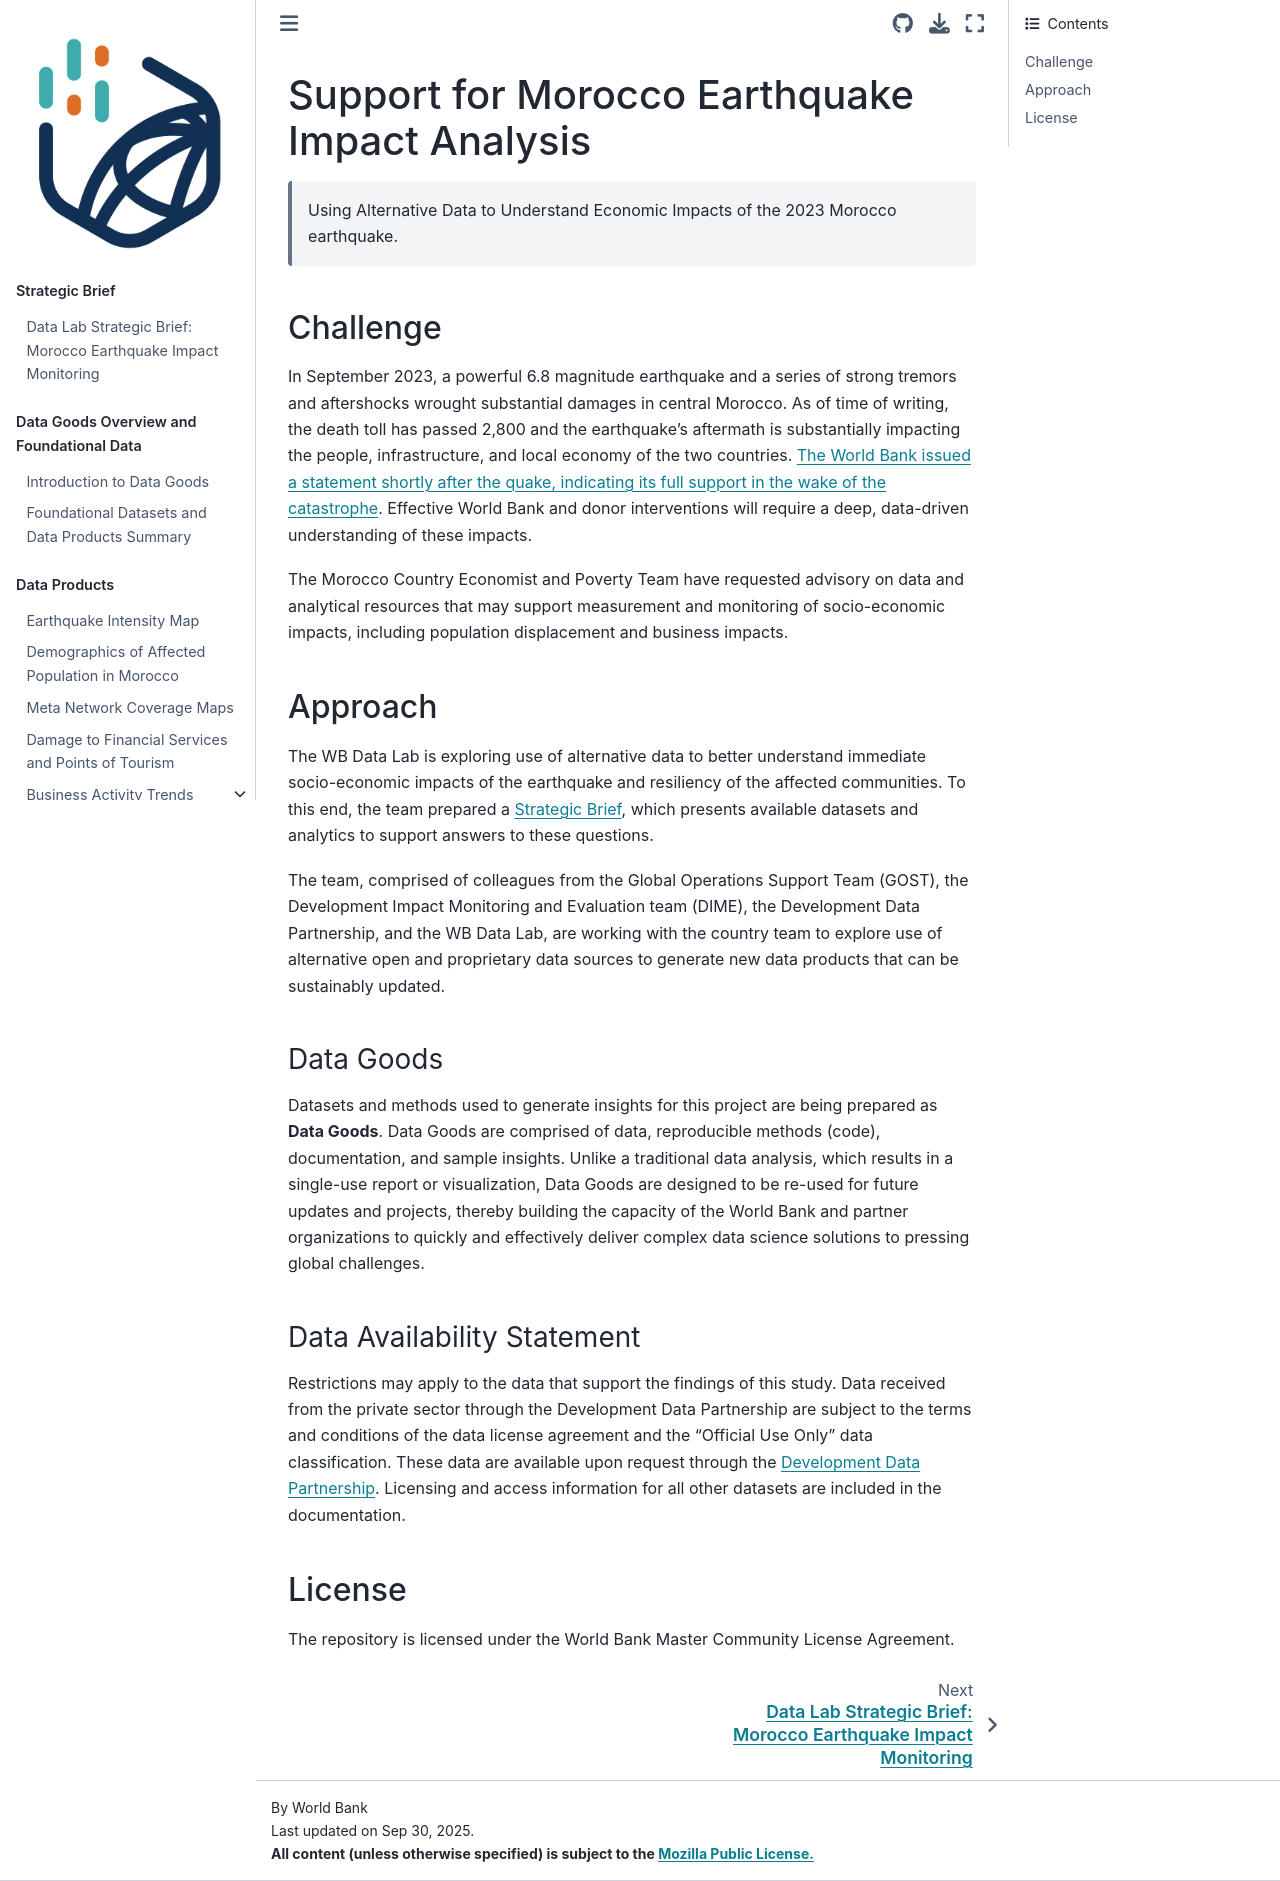

repository: datapartnership/morocco-earthquake-impact · page: README.html · generator: jekyll

# Support for Morocco Earthquake Impact Analysis

> Using Alternative Data to Understand Economic Impacts of the 2023 Morocco earthquake.

## Challenge

In September 2023, a powerful 6.8 magnitude earthquake and a series of strong tremors and aftershocks wrought substantial damages in central Morocco. As of time of writing, the death toll has passed 2,800 and the earthquake’s aftermath is substantially impacting the people, infrastructure, and local economy of the two countries. [The World Bank issued a statement shortly after the quake, indicating its full support in the wake of the catastrophe](https://www.worldbank.org/en/news/statement/2023/09/09/statement-on-morocco-earthquake). Effective World Bank and donor interventions will require a deep, data-driven understanding of these impacts.

The Morocco Country Economist and Poverty Team have requested advisory on data and analytical resources that may support measurement and monitoring of socio-economic impacts, including population displacement and business impacts.

## Approach

The WB Data Lab is exploring use of alternative data to better understand immediate socio-economic impacts of the earthquake and resiliency of the affected communities. To this end, the team prepared a [Strategic Brief](https://datapartnership.org/morocco-earthquake-impact/docs/morocco-earthquake-strategic-brief.html), which presents available datasets and analytics to support answers to these questions.

The team, comprised of colleagues from the Global Operations Support Team (GOST), the Development Impact Monitoring and Evaluation team (DIME), the Development Data Partnership, and the WB Data Lab, are working with the country team to explore use of alternative open and proprietary data sources to generate new data products that can be sustainably updated.

### Data Goods

Datasets and methods used to generate insights for this project are being prepared as **Data Goods**. Data Goods are comprised of data, reproducible methods (code), documentation, and sample insights. Unlike a traditional data analysis, which results in a single-use report or visualization, Data Goods are designed to be re-used for future updates and projects, thereby building the capacity of the World Bank and partner organizations to quickly and effectively deliver complex data science solutions to pressing global challenges.

### Data Availability Statement

Restrictions may apply to the data that support the findings of this study. Data received from the private sector through the Development Data Partnership are subject to the terms and conditions of the data license agreement and the "Official Use Only" data classification. These data are available upon request through the [Development Data Partnership](https://datapartnership.org). Licensing and access information for all other datasets are included in the documentation.

## License

The repository is licensed under the [World Bank Master Community License Agreement](LICENSE.md).
